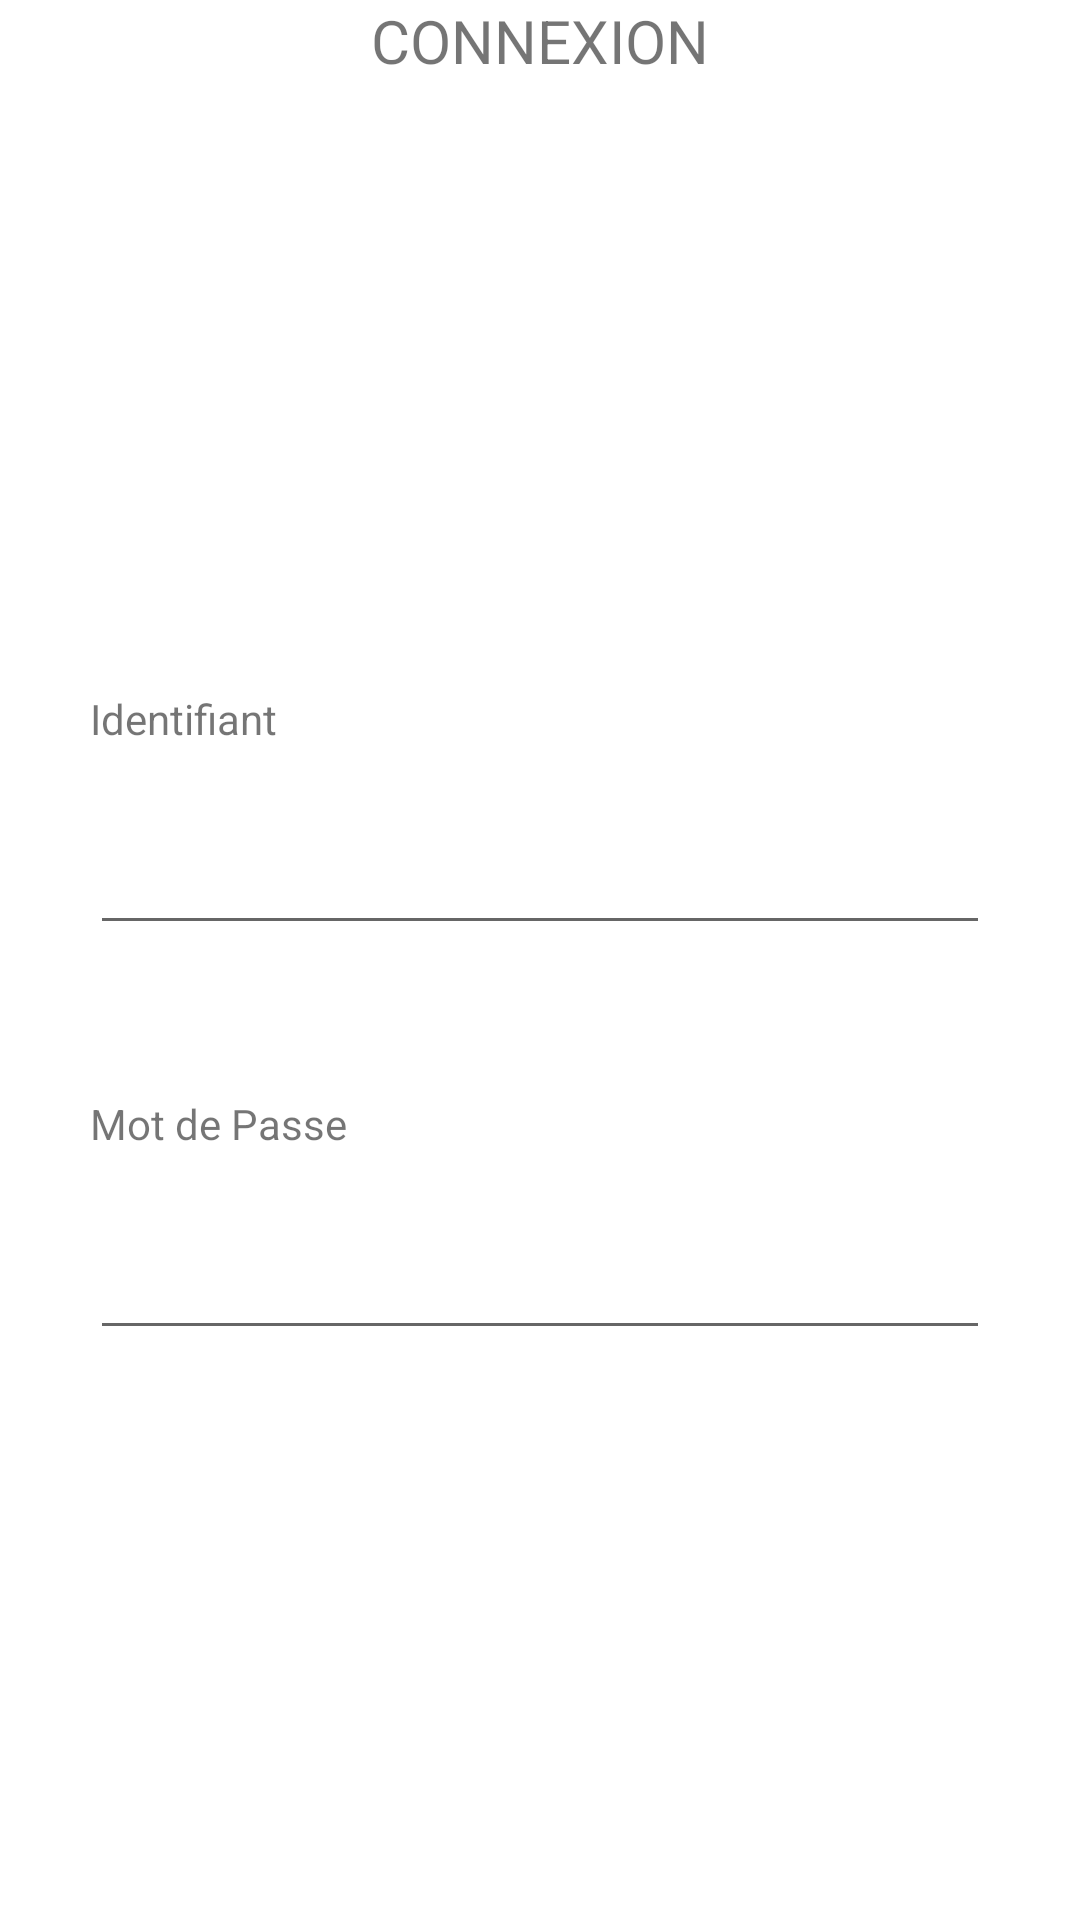

Layout XML and referenced resources for this Android screen:
<!-- AndroidManifest.xml: application theme Theme.MonAppAndroid -->
<!-- res/layout/activity_main2.xml -->
<?xml version="1.0" encoding="utf-8"?>
<LinearLayout xmlns:android="http://schemas.android.com/apk/res/android"
    xmlns:app="http://schemas.android.com/apk/res-auto"
    xmlns:tools="http://schemas.android.com/tools"
    android:layout_width="match_parent"
    android:layout_height="match_parent"
    android:gravity="center|top"
    android:orientation="vertical"
    tools:context=".MainActivity2">

    <TextView
        android:id="@+id/tittleConnexion"
        android:layout_width="match_parent"
        android:layout_height="30dp"
        android:text="CONNEXION"
        android:textAlignment="center"
        android:textSize="20sp" />

    <TextView
        android:id="@+id/textView2"
        android:layout_width="300dp"
        android:layout_height="25dp"
        android:layout_marginTop="200dp"
        android:text="Identifiant" />

    <EditText
        android:id="@+id/Identifiant"
        android:layout_width="300dp"
        android:layout_height="50dp"
        android:layout_marginTop="10dp"
        android:ems="10"
        android:inputType="textPersonName" />

    <TextView
        android:id="@+id/textView3"
        android:layout_width="300dp"
        android:layout_height="25dp"
        android:layout_marginTop="50dp"
        android:text="Mot de Passe" />

    <EditText
        android:id="@+id/MDP"
        android:layout_width="300dp"
        android:layout_height="50dp"
        android:layout_marginTop="10dp"
        android:ems="10"
        android:inputType="textPassword" />

    <Button
        android:id="@+id/ValiderBTN"
        android:layout_width="match_parent"
        android:layout_height="wrap_content"
        android:layout_marginTop="200dp"
        android:text="Valider" />
</LinearLayout>
<!-- resources referenced by this layout -->
<resources>
  <style name="Theme.MonAppAndroid" parent="Theme.MaterialComponents.DayNight.DarkActionBar">
          
          <item name="colorPrimary">@color/purple_500</item>
          <item name="colorPrimaryVariant">@color/purple_700</item>
          <item name="colorOnPrimary">@color/white</item>
          
          <item name="colorSecondary">@color/teal_200</item>
          <item name="colorSecondaryVariant">@color/teal_700</item>
          <item name="colorOnSecondary">@color/black</item>
          
          <item name="android:statusBarColor">?attr/colorPrimaryVariant</item>
          
      </style>
  <!-- not gathered from this repository: default colours our renderer supplied (Android Studio template values) -->
  <color name="purple_500">#FF6200EE</color>
  <color name="purple_700">#FF3700B3</color>
  <color name="teal_200">#FF03DAC5</color>
  <color name="teal_700">#FF018786</color>
  <color name="black">#FF000000</color>
  <color name="white">#FFFFFFFF</color>
</resources>
